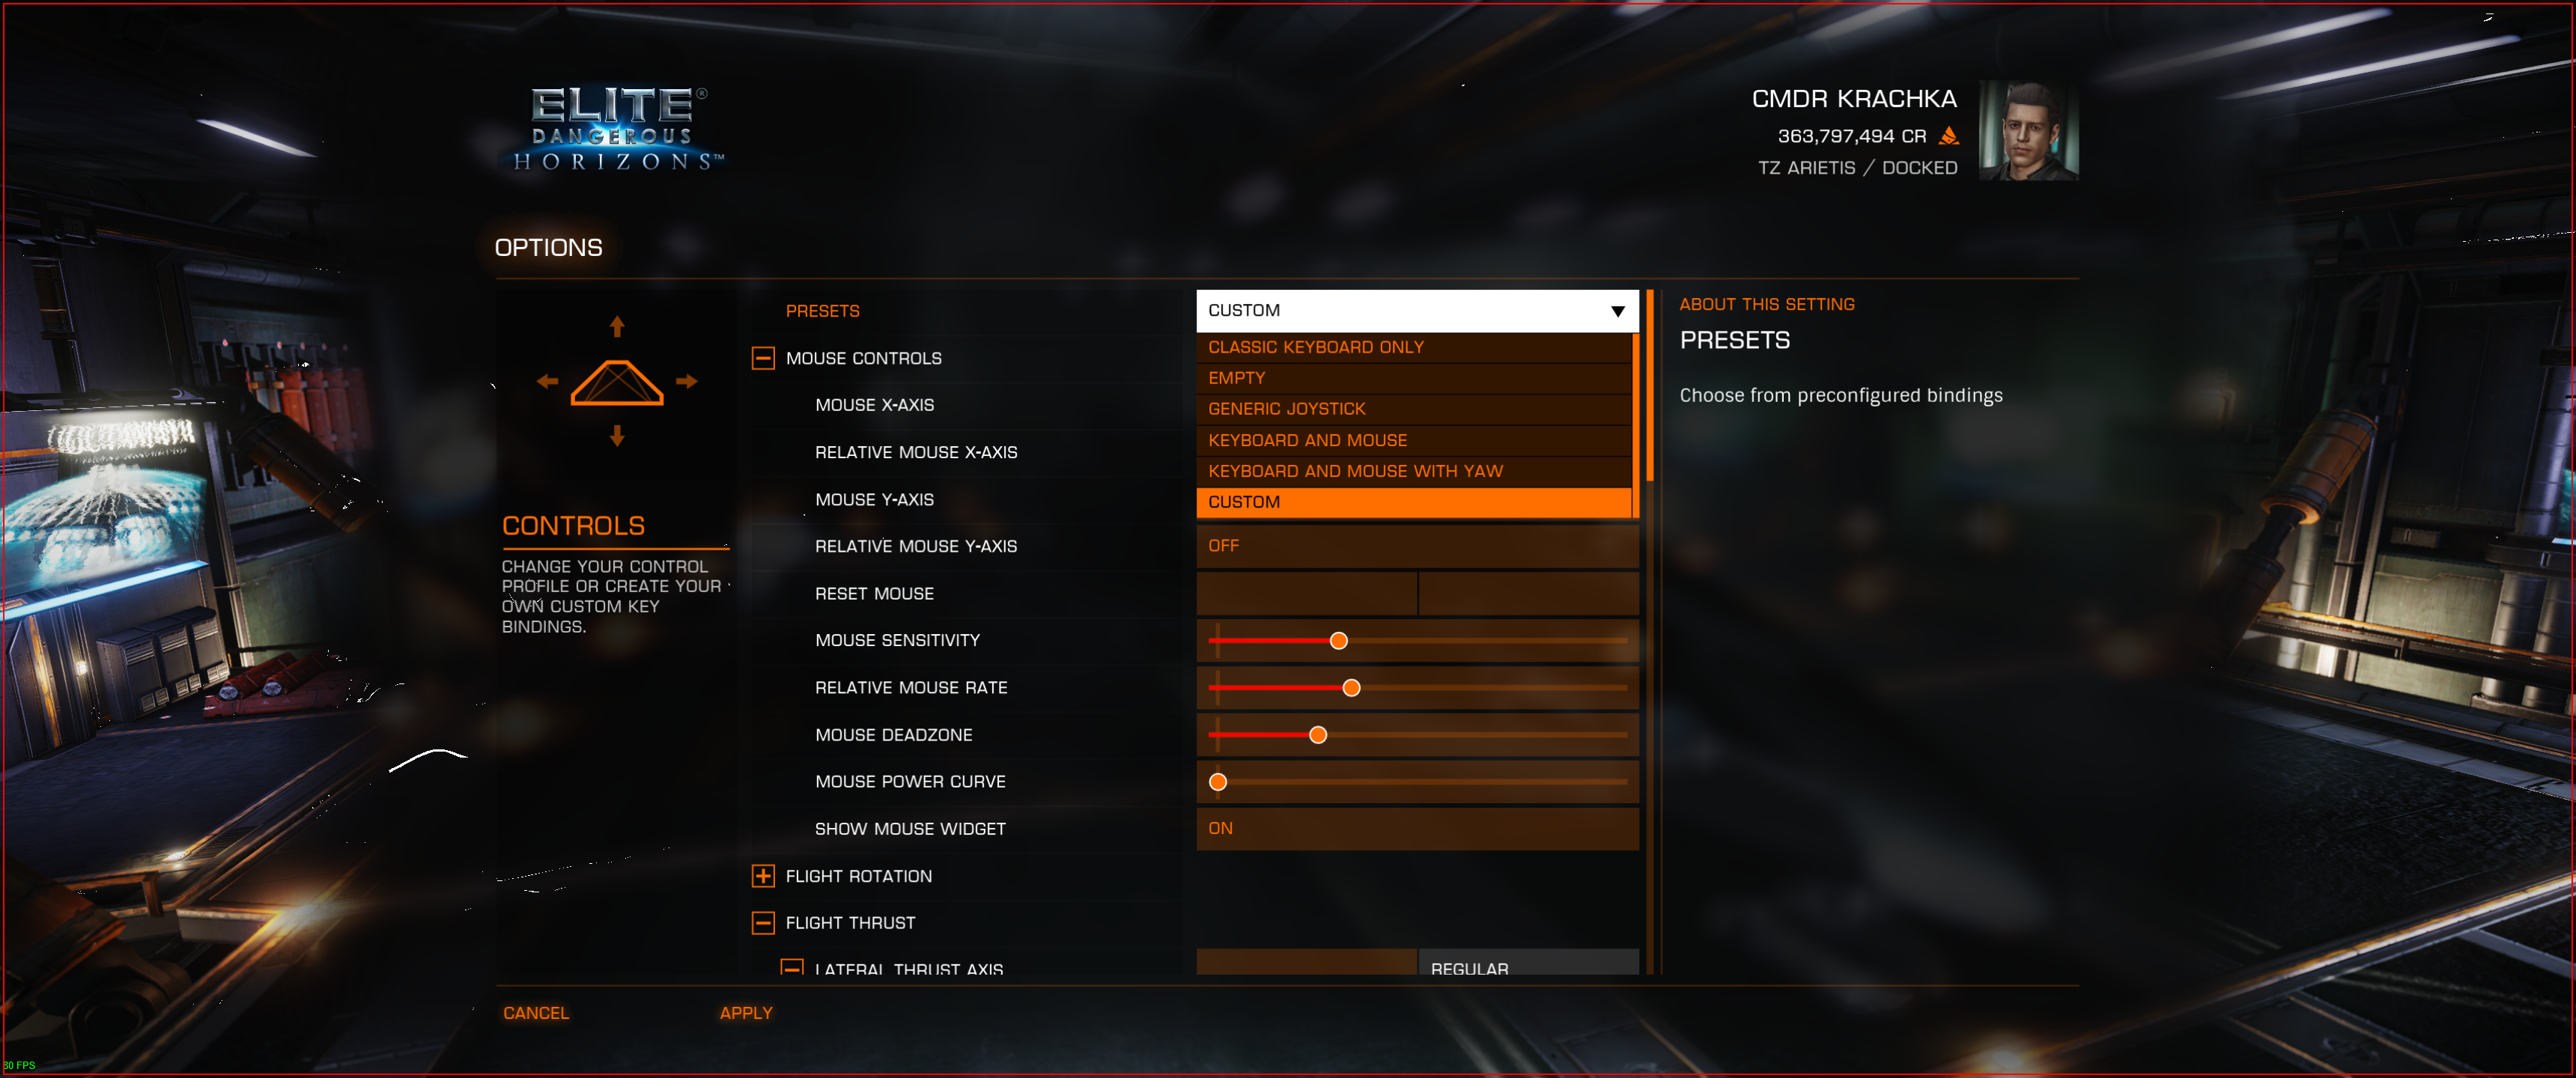
Task: Screenshote Elite Dangerous Control Options
Workflow: test

Step 1: hover over the element in window 'Elite - Dangerous (CLIENT)' (elitedangerous64.exe)

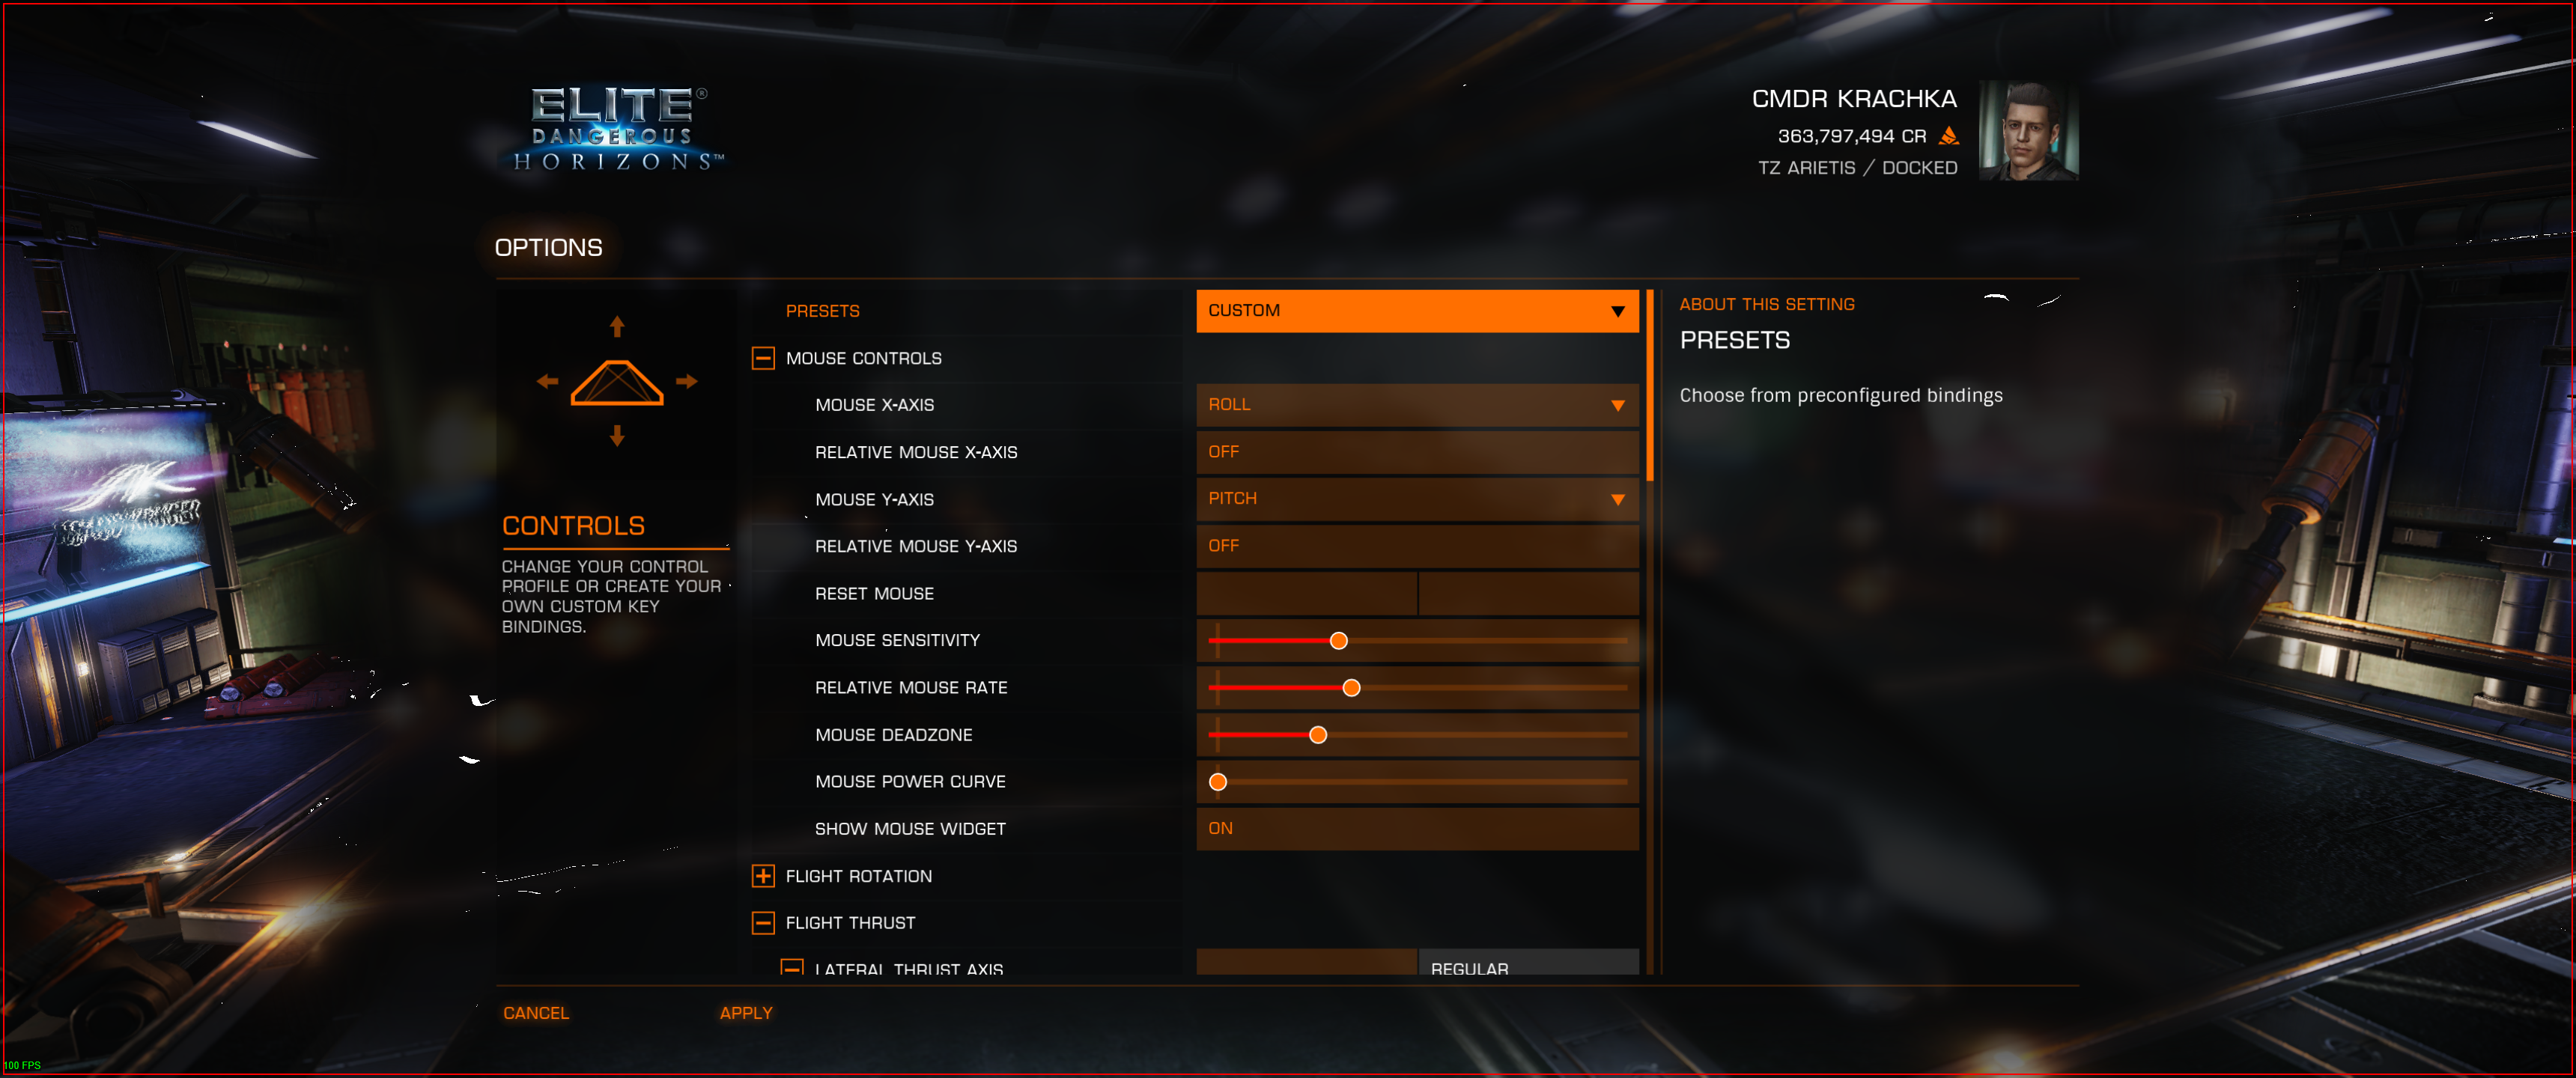
Step 2: click on the element in window 'Elite - Dangerous (CLIENT)' (elitedangerous64.exe)